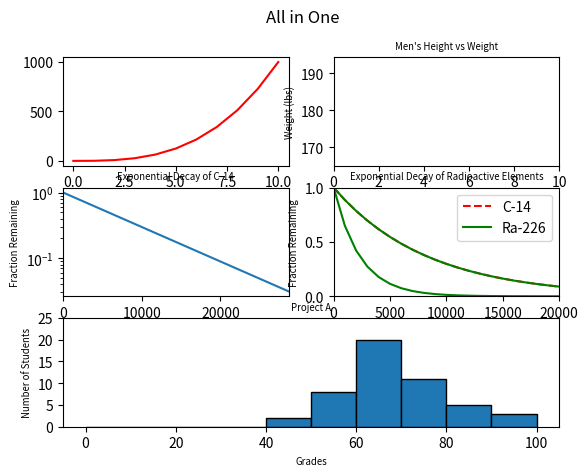

Python code for this plot:
#!/usr/bin/env python3
import numpy as np
import matplotlib.pyplot as plt

y0 = np.arange(0, 11) ** 3

mean = [69, 0]
cov = [[15, 8], [8, 15]]
np.random.seed(5)
x1, y1 = np.random.multivariate_normal(mean, cov, 2000).T
y1 += 180

x2 = np.arange(0, 28651, 5730)
r2 = np.log(0.5)
t2 = 5730
y2 = np.exp((r2 / t2) * x2)

x3 = np.arange(0, 21000, 1000)
r3 = np.log(0.5)
t31 = 5730
t32 = 1600
y31 = np.exp((r3 / t31) * x3)
y32 = np.exp((r3 / t32) * x3)

np.random.seed(5)
student_grades = np.random.normal(68, 15, 50)

# Create a figure
fig = plt.figure()

# plt.subplot2grid(shape, location, rowspan, colspan)
ax0 = plt.subplot2grid((3, 2), (0, 0))
ax1 = plt.subplot2grid((3, 2), (0, 1))
ax2 = plt.subplot2grid((3, 2), (1, 0))
ax3 = plt.subplot2grid((3, 2), (1, 1))
ax4 = plt.subplot2grid((3, 2), (2, 0), colspan=2)

# red line
ax0.plot(y0, 'r')
ax1.set_xlim((0, 10))

# scater
ax1.scatter(x1, y1, c='m')
ax1.set_ylabel('Weight (lbs)', fontsize='x-small')
ax1.set_xlabel('Height (in)', fontsize='x-small')
ax1.set_title('Men\'s Height vs Weight', fontsize='x-small')

# scale line
ax2.plot(x2, y2)
ax2.set_yscale('log')
ax2.set_xlim(0, 28650)
ax2.set_ylabel('Fraction Remaining', fontsize='x-small')
ax2.set_xlabel('Time (years)', fontsize='x-small')
ax2.set_title('Exponential Decay of C-14', fontsize='x-small')

# Radioactive - two curves
ax3.plot(x3, y31, 'r--', x3, y31, 'g')
ax3.plot(x3, y32, 'g')
ax3.set_xlim(0, 20000)
ax3.set_ylim(0, 1)
ax3.set_xlabel('Time (years)', fontsize='x-small')
ax3.set_ylabel('Fraction Remaining', fontsize='x-small')
ax3.set_title('Exponential Decay of Radioactive Elements', fontsize='x-small')
ax3.legend(['C-14', 'Ra-226'])

# Histogram
ax4.hist(student_grades, bins=10, range=(0, 100), histtype='bar', ec='black')
ax4.set_xlabel('Grades', fontsize='x-small')
ax4.set_ylabel('Number of Students', fontsize='x-small')
ax4.set_title('Project A', fontsize='x-small')
ax4.set_yticks(np.arange(0, 30, 5))

fig.suptitle('All in One')
plt.show()
